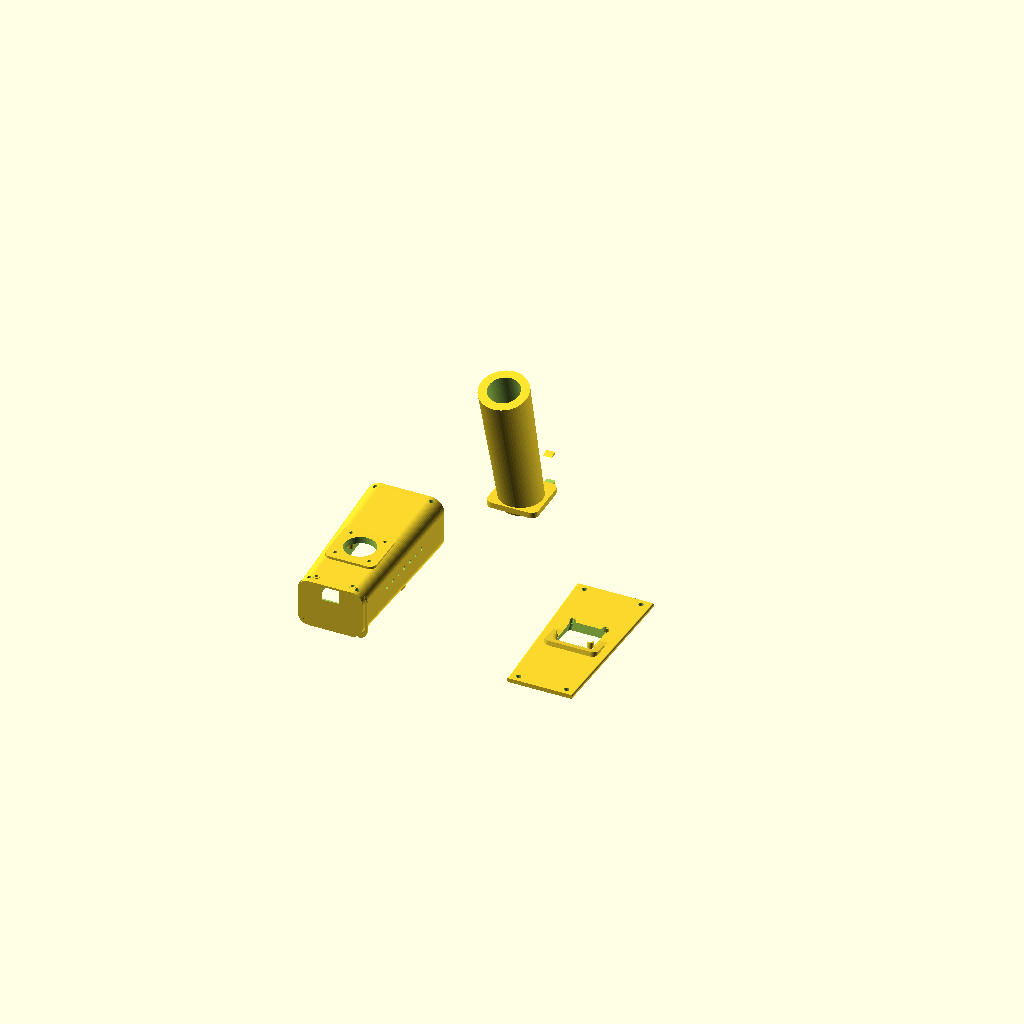
Cell 1: rendered with the file's own defaults.
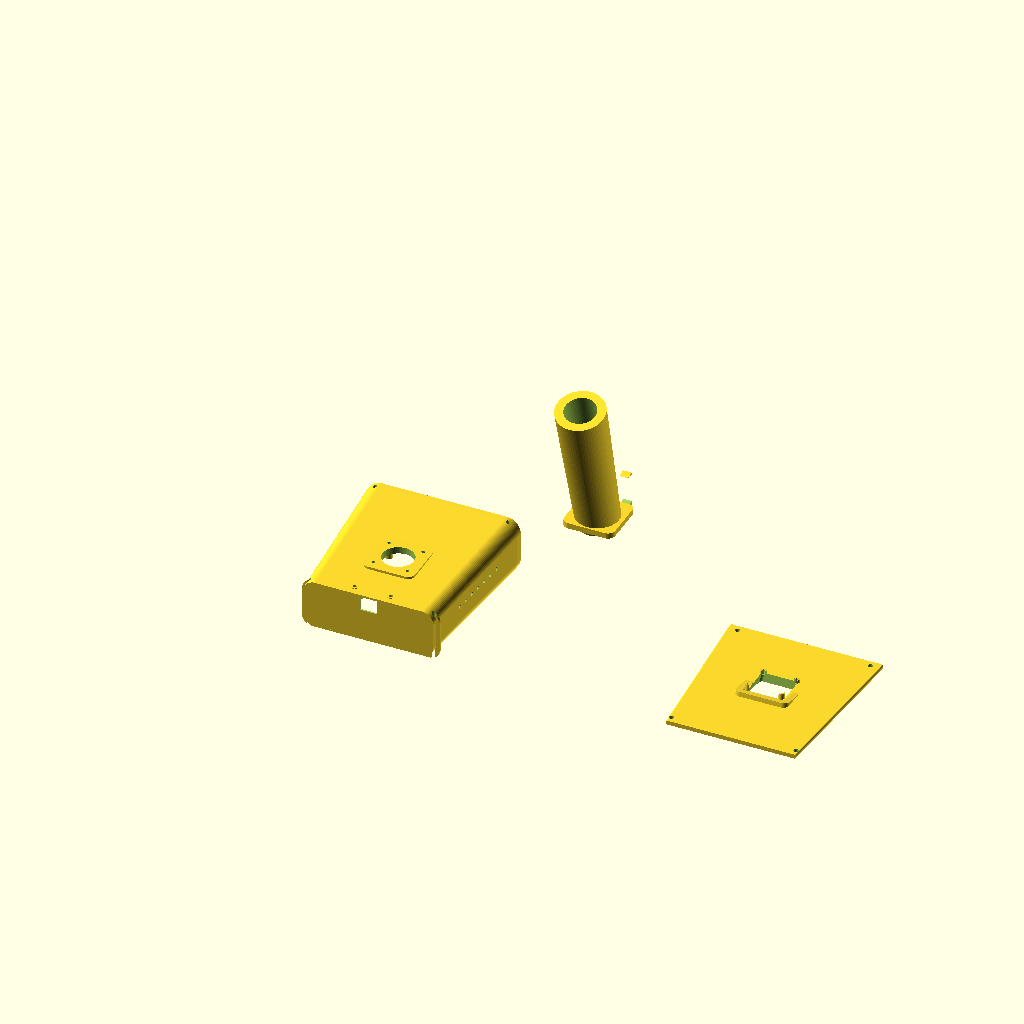
Cell 2: the same model with head_w = 108.
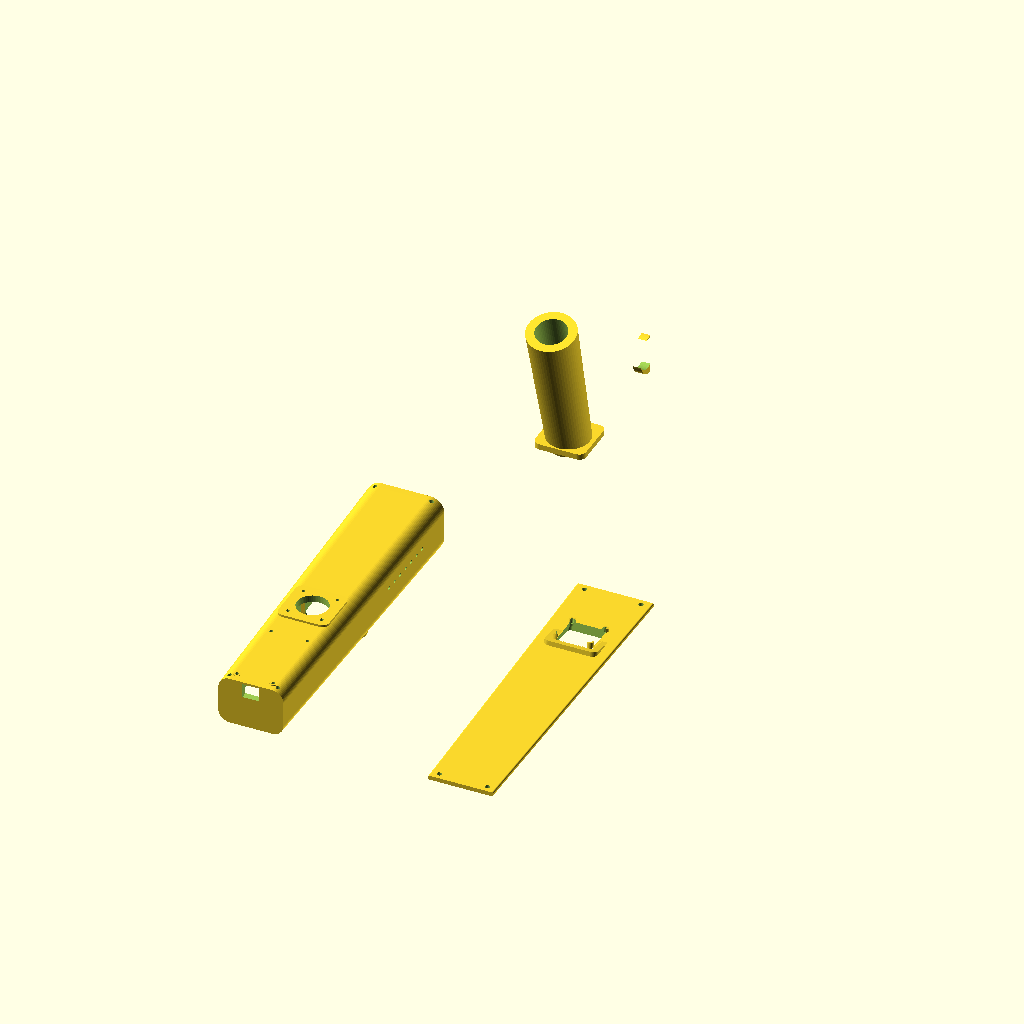
Cell 3: head_l = 240 (everything else at default).
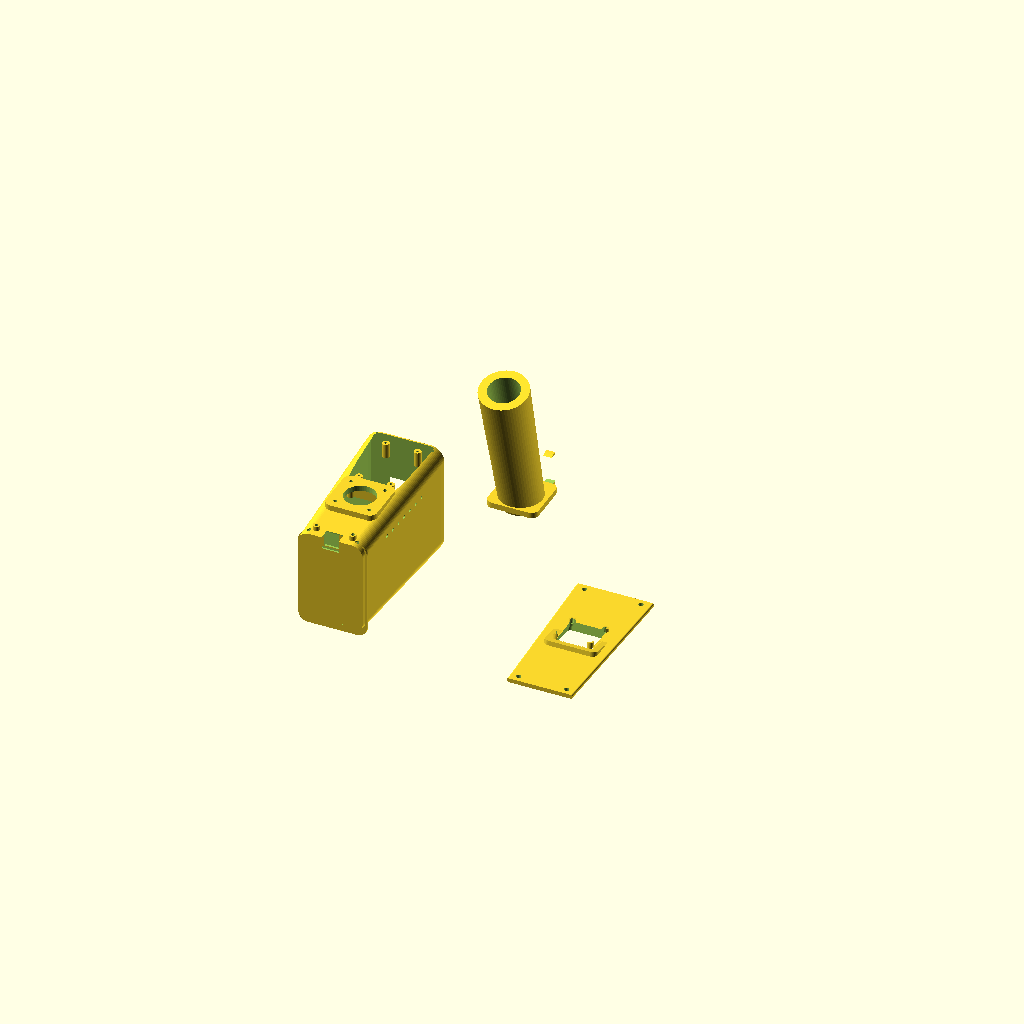
Cell 4: the same model with head_h = 80.
One fixed orthographic camera (rotation 55°, 0°, 25°; colour scheme Cornfield) for every cell.
Source of the model, 3D_Printer_Housing/06_하우징_3D_설계_오픈스카드.scad:
/* 
 * Portable GM77/SEN0512 Barcode and QR Scanner Housing Design V2.1 (3D Printing Optimized)
 * 
 * Author: Antigravity AI (Google DeepMind)
 * Changelog:
 *   - 3D Print Optimization: Modular head body and handle separated completely.
 *   - Mating Flange: 4-point M3 bolt mounting interface (Pitch: 24x24mm).
 *   - Overhang Removal: Handle printed horizontally or flat to minimize support.
 *   - Mounting Standoffs: Internal standoff posts for ESP32 and GM77.
 *   - Top Lid Screen Mount: 4-point mounting posts for SSD1306 OLED screen.
 *   - Trigger Switch Hole: 12.2mm button hole on handle front.
 *   - Battery Chamber: 22mm hollow core inside handle for 18650 battery.
 *   - Ergonomic Grip: 3-stage finger grooves added.
 *   - Structural Ribs: Wall support ribs to prevent structural collapse.
 */

// [Global Parameters]
$fn = 60;
wall = 2.5;         // Wall thickness
clearance = 0.6;    // Tolerances

// [Head Part Dimensions]
head_w = 54.0;      // Width
head_l = 120.0;     // Length
head_h = 40.0;      // Height

// [Handle Part Dimensions]
handle_base_d = 34.0; // Bottom diameter (18650 battery size)
handle_top_d = 30.0;  // Top diameter (tapered)
handle_h = 105.0;     // Handle height
handle_angle = 15;    // Tilt angle (degree)

// [Component Sizes]
gm77_size = [27.5, 48.5, 14.0]; // GM77 Module
esp32_size = [30.0, 56.5, 15];
oled_size = [27.5, 27.5, 3];
battery_diam = 22.0;

// --- Main Control ---
render_part = "print_all"; // assembly, exploded, print_all, body, handle, lid

// 3D Printing alignment helpers
module print_body() {
    translate([0, 0, head_h]) rotate([180, 0, 0]) housing_body();
}

module print_handle() {
    rotate([180, 0, 0]) housing_handle();
}

module print_lid() {
    translate([0, 0, 3]) rotate([180, 0, 0]) housing_lid();
}

if (render_part == "assembly") {
    housing_body();
    translate([head_w/2, head_l*0.6, wall]) housing_handle();
    translate([0, 0, head_h - 3]) housing_lid();
}

if (render_part == "exploded") {
    housing_body();
    translate([head_w/2, head_l*0.6, -35]) housing_handle();
    translate([0, 0, head_h + 20]) housing_lid();
}

if (render_part == "print_all") {
    translate([0, 0, 0]) print_body();
    translate([head_w + 20, head_l*0.6, 0]) print_handle();
    translate([head_w * 2 + 40, 0, 0]) print_lid();
}

if (render_part == "body") print_body();
if (render_part == "handle") print_handle();
if (render_part == "lid") print_lid();

// --- 1. Housing Body ---
module housing_body() {
    difference() {
        union() {
            // [A] Outer Shell minus Inner Hollowing
            difference() {
                // Main Casing
                hull() {
                    translate([head_w/2, 5, head_h/2]) rotate([90, 0, 0]) rounded_rect(head_w, head_h, 5, 10);
                    translate([head_w/2, head_l-5, head_h/2]) rotate([90, 0, 0]) rounded_rect(head_w*0.85, head_h*0.85, 5, 8);
                }

                // Inner Hollowing (Tall Z-axis scale to keep top open)
                translate([head_w/2, head_l/2, head_h/2 + wall + 5])
                scale([0.9, 0.94, 1.2])
                hull() {
                    translate([0, -head_l/2 + wall, 0]) rotate([90, 0, 0]) rounded_rect(head_w, head_h, 5, 8);
                    translate([0, head_l/2 - wall, 0]) rotate([90, 0, 0]) rounded_rect(head_w*0.85, head_h*0.85, 5, 6);
                }
            }
            
            // [B] Handle Mounting Pad
            translate([head_w/2, head_l*0.6, wall])
            rounded_rect(handle_top_d + 6, handle_top_d + 6, 4, 5, true);
            
            // [C] ESP32 Standoffs (4 posts, 10mm high)
            translate([head_w/2, head_l - 35, wall]) {
                esp32_standoffs(h=10, d_outer=5.0);
            }
            
            // [D] GM77 Standoffs (4 posts, 10.5mm high)
            translate([head_w/2, 29.25, wall]) {
                gm77_standoffs(h=10.5, d_outer=5.0);
            }
            
            // Rib Reinforcement
            reinforcement_ribs();
        }

        // [E] Difference holes
        
        // ESP32 Screw holes (M3, diameter 2.5mm)
        translate([head_w/2, head_l - 35, wall - 1]) {
            esp32_screw_holes(h=15, d_inner=2.5);
        }
        
        // GM77 Screw holes (M2, diameter 1.8mm)
        translate([head_w/2, 29.25, wall - 1]) {
            gm77_screw_holes(h=15, d_inner=1.8);
        }

        // Battery Wiring Hole (22mm)
        translate([head_w/2, head_l*0.6, -2])
        cylinder(h=wall*4, d=battery_diam);

        // Flange Mounting Holes (M3, 2.5mm tap)
        translate([head_w/2, head_l*0.6, -2]) {
            flange_screw_holes(h=15, d=2.5);
        }

        // Scanner Window (Width: 22mm, Height: 15mm)
        translate([head_w/2 - 11, -2, head_h/2 - 7.5])
        cube([22, 10, 15]);
        
        // USB Port (Rear)
        translate([head_w/2 - 6, head_l - 10, wall + 2])
        cube([12, 15, 10]);

        // Ventilation Slots
        for(i=[0:6]) {
            translate([-1, 35 + i*8, 18]) rotate([0, 90, 0]) cylinder(h=head_w+2, d=2.5);
        }
        
        // Lid Mounting holes
        mount_points(3.0);
    }
}

// --- 2. Modular Handle ---
module housing_handle() {
    difference() {
        union() {
            // [A] Tapered Handle Body (15 degree tilt)
            rotate([handle_angle, 0, 0])
            difference() {
                // Tapered cylinder
                translate([0, 0, -handle_h])
                cylinder(h=handle_h, d1=handle_base_d, d2=handle_top_d);
                
                // Finger Grooves
                for (z_pos = [-38, -58, -78]) {
                    let (t = (z_pos + handle_h) / handle_h) {
                        let (d_pos = handle_base_d * (1-t) + handle_top_d * t) {
                            translate([0, -d_pos/2 + 1.2, z_pos])
                            rotate([0, 90, 0])
                            cylinder(h=handle_base_d + 10, d=9.0, center=true);
                        }
                    }
                }
            }
            
            // [B] Horizontal Mounting Flange
            translate([0, 0, -2])
            rounded_rect(handle_top_d + 6, handle_top_d + 6, 4, 5, true);

            // [C] Trigger Guard
            translate([0, 28 - head_l*0.6, 5])
            trigger_guard();
        }

        // [D] Internal Chambers & Screws
        
        // Battery Room (Hollow cylinder)
        rotate([handle_angle, 0, 0])
        translate([0, 0, -handle_h-1])
        cylinder(h=handle_h+10, d=battery_diam);
        
        // Flange Mounting Holes (M3 pass, 3.4mm)
        flange_screw_holes(h=10, d=3.4);
        
        // Trigger Button Hole (12.2mm)
        rotate([handle_angle, 0, 0])
        translate([0, -handle_top_d/2, -20])
        rotate([90, 0, 0])
        cylinder(h=wall*4, d=12.2, center=true);
    }
}

// --- 3. Housing Lid ---
module housing_lid() {
    difference() {
        union() {
            // Lid Cover Base (3mm thickness)
            hull() {
                translate([head_w/2, 5, 1.5]) rotate([90, 0, 0]) rounded_rect(head_w, 3, 5, 1.0);
                translate([head_w/2, head_l-5, 1.5]) rotate([90, 0, 0]) rounded_rect(head_w*0.85, 3, 5, 1.0);
            }
            
            // OLED Bezel (10 degree tilt)
            translate([head_w/2, 55, 3])
            rotate([-10, 0, 0])
            difference() {
                rounded_rect(oled_size[0]+10, oled_size[1]+10, 6, 4, true);
                translate([0, 0, 2]) rounded_rect(oled_size[0]+2, oled_size[1]+2, 10, 2, true);
            }
            
            // OLED Standoffs (4mm height)
            translate([head_w/2, 55, 0])
            rotate([-10, 0, 0])
            translate([0, 0, -4])
            oled_standoffs(h=4, d_outer=4.5);
        }

        // OLED Window cutout
        translate([head_w/2, 55, -5])
        rotate([-10, 0, 0])
        rounded_rect(oled_size[0]-2, oled_size[1]-2, 20, 2, true);
        
        // OLED Screw holes (M2, 1.8mm)
        translate([head_w/2, 55, 0])
        rotate([-10, 0, 0])
        translate([0, 0, -5])
        oled_screw_holes(h=4.5, d_inner=1.8);

        // Mounting holes (M3 pass, 3.5mm)
        mount_points(3.5);
        
        // Engraving
        translate([head_w/2, head_l - 18, 2.5])
        linear_extrude(2)
        text("QR SCANNER GEN2", size=3.5, font="Arial:style=Bold", halign="center");
    }
}

// --- Component Mounting Modules ---

module esp32_standoffs(h, d_outer) {
    w_pitch = 25.5; 
    l_pitch = 51.5; 
    translate([-w_pitch/2, -l_pitch/2, 0]) cylinder(h=h, d=d_outer);
    translate([w_pitch/2, -l_pitch/2, 0]) cylinder(h=h, d=d_outer);
    translate([-w_pitch/2, l_pitch/2, 0]) cylinder(h=h, d=d_outer);
    translate([w_pitch/2, l_pitch/2, 0]) cylinder(h=h, d=d_outer);
}

module esp32_screw_holes(h, d_inner) {
    w_pitch = 25.5;
    l_pitch = 51.5;
    translate([-w_pitch/2, -l_pitch/2, 0]) cylinder(h=h, d=d_inner);
    translate([w_pitch/2, -l_pitch/2, 0]) cylinder(h=h, d=d_inner);
    translate([-w_pitch/2, l_pitch/2, 0]) cylinder(h=h, d=d_inner);
    translate([w_pitch/2, l_pitch/2, 0]) cylinder(h=h, d=d_inner);
}

module gm77_standoffs(h, d_outer) {
    w_pitch = 22.5; 
    l_pitch = 40.5; 
    translate([-w_pitch/2, -l_pitch/2, 0]) cylinder(h=h, d=d_outer);
    translate([w_pitch/2, -l_pitch/2, 0]) cylinder(h=h, d=d_outer);
    translate([-w_pitch/2, l_pitch/2, 0]) cylinder(h=h, d=d_outer);
    translate([w_pitch/2, l_pitch/2, 0]) cylinder(h=h, d=d_outer);
}

module gm77_screw_holes(h, d_inner) {
    w_pitch = 22.5;
    l_pitch = 40.5;
    translate([-w_pitch/2, -l_pitch/2, 0]) cylinder(h=h, d=d_inner);
    translate([w_pitch/2, -l_pitch/2, 0]) cylinder(h=h, d=d_inner);
    translate([-w_pitch/2, l_pitch/2, 0]) cylinder(h=h, d=d_inner);
    translate([w_pitch/2, l_pitch/2, 0]) cylinder(h=h, d=d_inner);
}

module oled_standoffs(h, d_outer) {
    w_pitch = 23.5; 
    l_pitch = 23.5; 
    translate([-w_pitch/2, -l_pitch/2, 0]) cylinder(h=h, d=d_outer);
    translate([w_pitch/2, -l_pitch/2, 0]) cylinder(h=h, d=d_outer);
    translate([-w_pitch/2, l_pitch/2, 0]) cylinder(h=h, d=d_outer);
    translate([w_pitch/2, l_pitch/2, 0]) cylinder(h=h, d=d_outer);
}

module oled_screw_holes(h, d_inner) {
    w_pitch = 23.5;
    l_pitch = 23.5;
    translate([-w_pitch/2, -l_pitch/2, 0]) cylinder(h=h, d=d_inner);
    translate([w_pitch/2, -l_pitch/2, 0]) cylinder(h=h, d=d_inner);
    translate([-w_pitch/2, l_pitch/2, 0]) cylinder(h=h, d=d_inner);
    translate([w_pitch/2, l_pitch/2, 0]) cylinder(h=h, d=d_inner);
}

module flange_screw_holes(h, d) {
    w_pitch = 24.0; 
    l_pitch = 24.0; 
    translate([-w_pitch/2, -l_pitch/2, 0]) cylinder(h=h, d=d);
    translate([w_pitch/2, -l_pitch/2, 0]) cylinder(h=h, d=d);
    translate([-w_pitch/2, l_pitch/2, 0]) cylinder(h=h, d=d);
    translate([w_pitch/2, l_pitch/2, 0]) cylinder(h=h, d=d);
}

module reinforcement_ribs() {
    rib_y_positions = [55, 113];
    for (y_pos = rib_y_positions) {
        translate([head_w/2, y_pos, head_h/2 + wall])
        difference() {
            scale([0.9, 1.0, 0.88]) rotate([90, 0, 0]) rounded_rect(head_w, head_h, 1.5, 8);
            scale([0.72, 2.0, 0.68]) rotate([90, 0, 0]) rounded_rect(head_w, head_h, 5, 8);
        }
    }
}

// --- Utility Modules ---

module rounded_rect(w, h, depth, r, centered=true) {
    if (centered) {
        linear_extrude(height=depth, center=true)
        offset(r=r)
        square([w-r*2, h-r*2], center=true);
    }
}

module trigger_guard() {
    difference() {
        rotate([0, 90, 0]) translate([0, 0, -3]) cylinder(h=6, d=28);
        rotate([0, 90, 0]) translate([2, 4, -5]) cylinder(h=10, d=22);
        translate([-5, -20, -15]) cube([10, 20, 30]);
    }
}

module mount_points(d) {
    inset = 7;
    translate([inset, inset, -10]) cylinder(h=60, d=d);
    translate([head_w-inset, inset, -10]) cylinder(h=60, d=d);
    translate([inset + 3, head_l-inset, -10]) cylinder(h=60, d=d);
    translate([head_w-inset - 3, head_l-inset, -10]) cylinder(h=60, d=d);
}
Parameter table extracted from the source (name, type, default, range or options):
wall: number, default 2.5
clearance: number, default 0.6
head_w: number, default 54
head_l: number, default 120
head_h: number, default 40
handle_base_d: number, default 34
handle_top_d: number, default 30
handle_h: number, default 105
handle_angle: number, default 15
gm77_size: vector, default [27.5, 48.5, 14]
esp32_size: vector, default [30, 56.5, 15]
oled_size: vector, default [27.5, 27.5, 3]
battery_diam: number, default 22
render_part: string, default "print_all"
